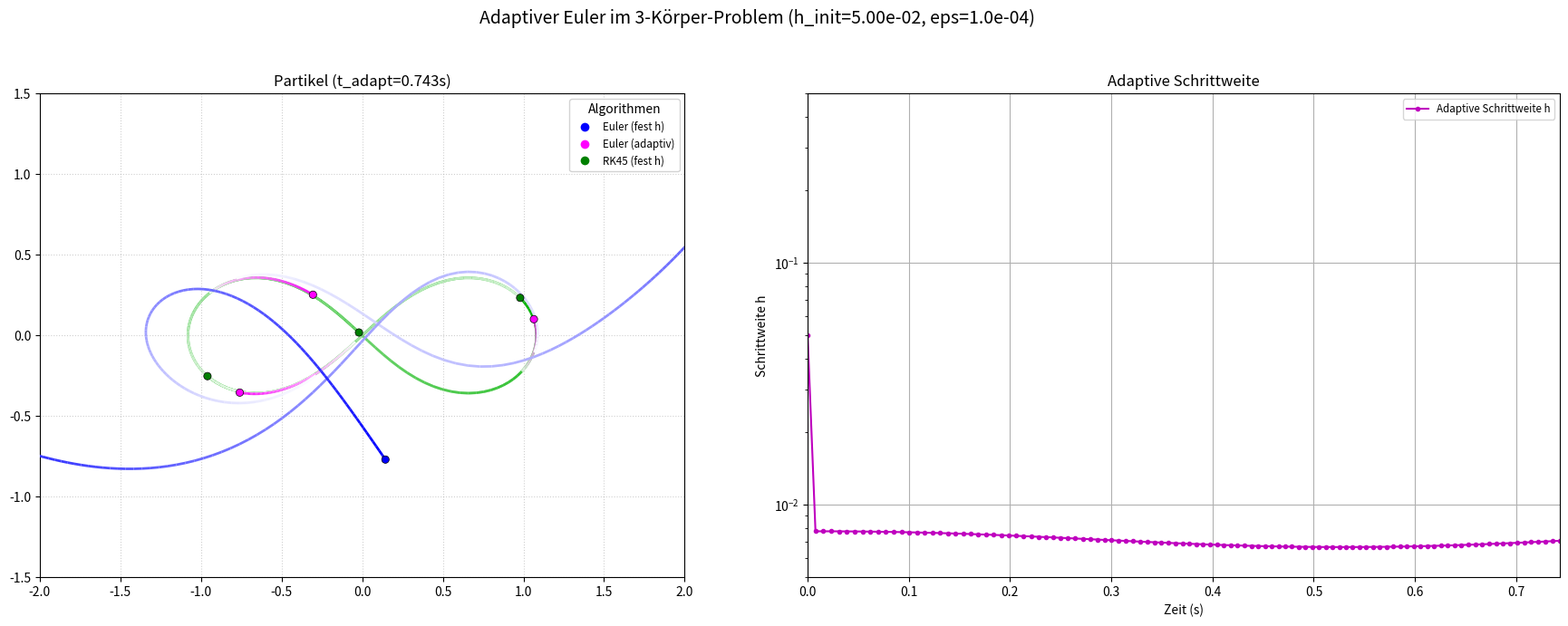

Write the Python code that produced this figure.
import numpy as np
import matplotlib.pyplot as plt
import matplotlib.animation as animation
from scipy.integrate import solve_ivp
from collections import deque
from matplotlib.collections import LineCollection

# --- Globale Konstanten und Systemdefinition (aus 3-Körper-Problem) ---
m1 = 1.0
m2 = 1.0
m3 = 1.0
G_const = 1.0

INITIAL_STATE_FIG8 = np.array([
    -0.97000436,  0.24308753, 0.97000436, -0.24308753, 0.0, 0.0,
    0.4662036850, 0.4323657300, 0.4662036850, 0.4323657300, -0.93240737, -0.86473146
])

def TheFunction(t, theState):
    x1,y1,x2,y2,x3,y3,px1,py1,px2,py2,px3,py3 = theState
    x1d=px1/m1; y1d=py1/m1; x2d=px2/m2; y2d=py2/m2; x3d=px3/m3; y3d=py3/m3
    epsilon_div=1e-9
    r_sq_12=(x1-x2)**2+(y1-y2)**2; r_sq_13=(x1-x3)**2+(y1-y3)**2; r_sq_23=(x2-x3)**2+(y2-y3)**2
    common12=m1*m2*(r_sq_12+epsilon_div)**(-1.5); common13=m1*m3*(r_sq_13+epsilon_div)**(-1.5); common23=m2*m3*(r_sq_23+epsilon_div)**(-1.5)
    p1xd=(x2-x1)*common12+(x3-x1)*common13; p1yd=(y2-y1)*common12+(y3-y1)*common13
    p2xd=(x1-x2)*common12+(x3-x2)*common23; p2yd=(y1-y2)*common12+(y3-y2)*common23
    p3xd=(x1-x3)*common13+(x2-x3)*common23; p3yd=(y1-y3)*common13+(y2-y3)*common23
    return np.array([x1d,y1d,x2d,y2d,x3d,y3d,p1xd,p1yd,p2xd,p2yd,p3xd,p3yd])

def SimpleEuler(theState, current_h_step): # Wird auch für adaptive Methode intern verwendet
    return theState + current_h_step * TheFunction(0, theState)

def BetterEuler(theState, current_h_step):
    g = theState + current_h_step / 2 * TheFunction(0, theState)
    return theState + current_h_step * TheFunction(0, g)

def RK45Step(theState, t, h_val_step):
    sol = solve_ivp(TheFunction, (t, t+h_val_step), theState, method='RK45', t_eval=[t+h_val_step], rtol=1e-8, atol=1e-10)
    return sol.y[:,-1]

# --- Aufgabe 2a: AdaptiveEulerStep_HalfStepMethod ---
def AdaptiveEulerStep_HalfStepMethod(y_current, t_current, h_current, epsilon_tol, h_max=1.0, recursion_depth=0, max_recursion_depth=20):
    if recursion_depth > max_recursion_depth:
        # print(f"WARNUNG: Max. Rekursionstiefe ({max_recursion_depth}) erreicht bei t={t_current:.4f}. Akzeptiere Schritt mit h={h_current:.4e}.")
        # Akzeptiere den Schritt mit y2 und dem aktuellen h, um Endlosschleifen zu vermeiden
        y_half1 = SimpleEuler(y_current, h_current / 2.0)
        y_next_accepted = SimpleEuler(y_half1, h_current / 2.0)
        return y_next_accepted, t_current + h_current, h_current, h_current # letzter Wert ist aktuelles h

    # 1. Euler-Schritt mit voller Schrittweite h
    y_next_h = SimpleEuler(y_current, h_current)

    # 2. Zwei Euler-Schritte mit halber Schrittweite h/2
    y_half_h_half1 = SimpleEuler(y_current, h_current / 2.0)
    y_next_h_half = SimpleEuler(y_half_h_half1, h_current / 2.0)

    # 3. Lokalen Fehler e berechnen
    # Norm der Differenz. Nur Positionskomponenten für Fehlerabschätzung oder alle?
    # Aufgabenstellung sagt "Zustand", also alle Komponenten.
    error_estimate_vec = y_next_h - y_next_h_half
    local_error_e = np.linalg.norm(error_estimate_vec)

    # 4. Nächste Schrittweite h_next berechnen
    if local_error_e == 0: # Sollte selten sein, aber möglich wenn keine Änderung
        h_next = 2.0 * h_current
    else:
        # Faktor p für Euler (1. Ordnung) ist p=1. Formel ist (epsilon/e_local)^(1/(p+1))
        # Die Formel aus der Vorlesung/Aufgabenstellung scheint einen Exponenten von 1/2 zu verwenden, was für p=1 passt.
        ratio = epsilon_tol / local_error_e
        h_next = h_current * min(max(ratio**(0.5), 0.1), 5.0) # Formel aus Aufgabenstellung

    h_next = min(h_next, h_max) # Darf h_max nicht überschreiten
    # Verhindere zu kleine Schritte, die zu Rekursionsproblemen führen könnten
    h_next = max(h_next, 1e-7) # Minimal erlaubte Schrittweite


    # 5. & 6. Schritt akzeptieren oder wiederholen
    if local_error_e <= epsilon_tol:
        # Schritt akzeptiert, Lösung ist y_next_h_half (die genauere der beiden)
        t_next = t_current + h_current
        return y_next_h_half, t_next, h_next, h_current # letzter Wert ist das *verwendete* h
    else:
        # Schritt verwerfen, mit neuer Schrittweite h_next wiederholen
        # Wichtig: Rekursiver Aufruf mit *alter* Zeit t_current und *altem* Zustand y_current
        return AdaptiveEulerStep_HalfStepMethod(y_current, t_current, h_next, epsilon_tol, h_max, recursion_depth + 1, max_recursion_depth)


# --- Animationsfunktion für Aufgabe 2 (mit adaptivem Euler und h-Plot) ---
def make_animation_adaptive(filename, initial_state_vector, initial_h, epsilon_tol, h_max_adaptive,
                            total_time_to_simulate, trail_length=100, x_lims=None, y_lims=None):
    print(f"Starte adaptive Animation: Datei='{filename}', h_init={initial_h}, eps={epsilon_tol}, T_sim={total_time_to_simulate}s")

    # Zustände für alle Methoden
    state_euler_fixed = np.array(initial_state_vector) # Fester Euler für Vergleich
    state_adaptive_euler = np.array(initial_state_vector)
    state_rk45_fixed = np.array(initial_state_vector) # RK45 mit festem h für Vergleich

    current_t_fixed = 0.0
    current_t_adaptive = 0.0
    current_h_adaptive = initial_h

    # Historien
    time_points_fixed = [0.0]
    time_points_adaptive = [0.0]

    h_adaptive_history = [initial_h] # Speichert die *verwendete* Schrittweite

    # Spuren: 0-2 EulerFix, 3-5 AdaptiveEuler, 6-8 RK45Fix
    trails = [deque(maxlen=trail_length) for _ in range(9)]
    for i_particle in range(3):
        trails[i_particle].append((state_euler_fixed[2*i_particle], state_euler_fixed[2*i_particle+1]))
        trails[3+i_particle].append((state_adaptive_euler[2*i_particle], state_adaptive_euler[2*i_particle+1]))
        trails[6+i_particle].append((state_rk45_fixed[2*i_particle], state_rk45_fixed[2*i_particle+1]))


    fig = plt.figure(figsize=(18, 7))
    ax_anim = fig.add_subplot(1, 2, 1)
    ax_h_plot = fig.add_subplot(1, 2, 2) # Plot für adaptive Schrittweite

    ax_anim.set_facecolor('white')
    # Farben: Blau (EulerFix), Rot (AdaptiveEuler), Grün (RK45Fix)
    # Die Aufgabenstellung sagt "alle 4 Lösungen". Ich nehme an, das sind Euler, Verb. Euler, RK45 (alle mit festem h)
    # UND der neue Adaptive Euler. Hier vereinfache ich auf EulerFix, AdaptiveEuler, RK45Fix.
    # Wenn alle 4 gemeint sind, muss state_better_euler etc. hinzugefügt werden.
    # Für jetzt: Blau=EulerFix, Magenta=AdaptiveEuler, Grün=RK45Fix. Verb.Euler weggelassen.
    colors_scatter_full = ['blue']*3 + ['magenta']*3 + ['green']*3

    initial_positions_full = []
    for i in range(3): initial_positions_full.append((state_euler_fixed[2*i], state_euler_fixed[2*i+1]))
    for i in range(3): initial_positions_full.append((state_adaptive_euler[2*i], state_adaptive_euler[2*i+1]))
    for i in range(3): initial_positions_full.append((state_rk45_fixed[2*i], state_rk45_fixed[2*i+1]))

    valid_initial_scatter_pos = [p for p in initial_positions_full if np.all(np.isfinite(p))]
    valid_initial_colors = [colors_scatter_full[i] for i, p in enumerate(initial_positions_full) if np.all(np.isfinite(p))]

    scatter_zorder = 10
    if valid_initial_scatter_pos:
        scat = ax_anim.scatter(np.array(valid_initial_scatter_pos)[:,0], np.array(valid_initial_scatter_pos)[:,1],
                               c=valid_initial_colors, s=35, zorder=scatter_zorder, edgecolors='black', linewidths=0.5)
    else: scat = ax_anim.scatter([], [], s=35, zorder=scatter_zorder, edgecolors='black', linewidths=0.5)

    base_trail_colors_rgb = [np.array([0,0,1])]*3 + [np.array([1,0,1])]*3 + [np.array([0,0.7,0])]*3 # B, M, G
    bg_color_rgb = np.array([1.0,1.0,1.0])
    trail_linecollections = []
    zorders_trails_map = {'euler_fix':3, 'adaptive_euler':2, 'rk45_fix':1} # Reihenfolge für Trails
    zorders_trails = [zorders_trails_map['euler_fix']]*3 + [zorders_trails_map['adaptive_euler']]*3 + [zorders_trails_map['rk45_fix']]*3

    for i_trail_lc in range(9):
        lc = LineCollection([], lw=2.0, zorder=zorders_trails[i_trail_lc]) # Linienbreite etwas reduziert
        ax_anim.add_collection(lc)
        trail_linecollections.append(lc)

    if x_lims is None: x_lims = [-1.5, 1.5];
    if y_lims is None: y_lims = [-1.2, 1.2]
    ax_anim.set(xlim=x_lims, ylim=y_lims); ax_anim.set_aspect('equal', adjustable='box'); ax_anim.grid(True, linestyle=':', alpha=0.6)
    ax_anim.set_title('Partikelbewegung')

    legend_handles_anim = [
        plt.Line2D([0],[0],marker='o',color='w',label='Euler (fest h)',markerfacecolor='blue',markersize=8,linestyle='None'),
        plt.Line2D([0],[0],marker='o',color='w',label='Euler (adaptiv)',markerfacecolor='magenta',markersize=8,linestyle='None'),
        plt.Line2D([0],[0],marker='o',color='w',label='RK45 (fest h)',markerfacecolor='green',markersize=8,linestyle='None')]
    ax_anim.legend(handles=legend_handles_anim,loc='upper right',fontsize='small',frameon=True,facecolor='white',framealpha=0.85,title="Algorithmen")

    # Setup für h-Plot
    line_h_adaptive, = ax_h_plot.plot([], [], 'm.-', label='Adaptive Schrittweite h')
    ax_h_plot.set_xlabel('Zeit (s)'); ax_h_plot.set_ylabel('Schrittweite h'); ax_h_plot.set_title('Adaptive Schrittweite'); ax_h_plot.grid(True)
    ax_h_plot.legend(loc='upper right', fontsize='small'); ax_h_plot.set_yscale('log') # Log-Skala für h ist oft nützlich


    fig.suptitle(f'Adaptiver Euler im 3-Körper-Problem (h_init={initial_h:.2e}, eps={epsilon_tol:.1e})', fontsize=14)
    plt.tight_layout(rect=[0, 0, 1, 0.95])

    # Steuerung der Animationslänge: Entweder feste Anzahl Frames oder bis total_time_to_simulate erreicht
    # Hier verwenden wir total_time_to_simulate als Ziel für die adaptiven Methoden

    non_finite_logged = {'euler_fix': False, 'adaptive_euler': False, 'rk45_fix': False}

    # Um die Animation flüssiger zu machen, auch wenn der adaptive Schritt groß wird,
    # können wir eine maximale Frame-Schrittweite für die festen Methoden definieren
    # und die adaptiven Methoden so lange laufen lassen, bis sie die Gesamtzeit erreichen.
    # Die Animation stoppt, wenn current_t_adaptive >= total_time_to_simulate.
    # Wir brauchen eine update-Funktion, die die globalen Zeiten und Zustände fortschreibt.

    frame_count = 0
    max_frames_for_display = int(total_time_to_simulate / initial_h) * 2 # Schätzung für max Frames

    def update_frame_adaptive(frame_num_unused): # frame_num wird nicht direkt verwendet, da adaptive Schritte
        nonlocal current_t_fixed, current_t_adaptive, current_h_adaptive
        nonlocal state_euler_fixed, state_adaptive_euler, state_rk45_fixed, non_finite_logged
        nonlocal frame_count

        frame_count +=1

        # Feste Schrittweite für EulerFix und RK45Fix (hier initial_h als Referenz)
        # Das ist eine Vereinfachung. Die Aufgabenstellung meint evtl. Vergleich mit *optimalem* festem h.
        # Wir nehmen hier initial_h des adaptiven als Vergleich für die festen.
        fixed_h_for_comparison = initial_h

        # Stoppbedingung für die Animation
        if current_t_adaptive >= total_time_to_simulate and current_t_fixed >= total_time_to_simulate:
            if hasattr(ani_adaptive, 'event_source') and ani_adaptive.event_source is not None:
                ani_adaptive.event_source.stop()
            return [scat] + trail_linecollections + [line_h_adaptive]

        # Update feste Methoden (wenn ihre Zeit noch nicht erreicht ist)
        if current_t_fixed < total_time_to_simulate:
            state_euler_fixed = SimpleEuler(state_euler_fixed, fixed_h_for_comparison)
            state_rk45_fixed = RK45Step(state_rk45_fixed, current_t_fixed, fixed_h_for_comparison)
            current_t_fixed += fixed_h_for_comparison
            time_points_fixed.append(current_t_fixed) # Nur für Debugging, nicht direkt geplottet

        # Update adaptive Methode (wenn ihre Zeit noch nicht erreicht ist)
        actual_h_used_this_step = current_h_adaptive # Speichere h vor dem Update für den Plot
        if current_t_adaptive < total_time_to_simulate:
            state_adaptive_euler, current_t_adaptive, current_h_adaptive, actual_h_used_this_step = \
                AdaptiveEulerStep_HalfStepMethod(state_adaptive_euler, current_t_adaptive, current_h_adaptive,
                                                 epsilon_tol, h_max_adaptive)
            time_points_adaptive.append(current_t_adaptive)
            h_adaptive_history.append(actual_h_used_this_step)


        # NaN-Logging
        if not np.all(np.isfinite(state_euler_fixed)) and not non_finite_logged['euler_fix']: print(f"INFO: EulerFix non-finite"); non_finite_logged['euler_fix']=True
        if not np.all(np.isfinite(state_adaptive_euler)) and not non_finite_logged['adaptive_euler']: print(f"INFO: AdaptiveEuler non-finite"); non_finite_logged['adaptive_euler']=True
        if not np.all(np.isfinite(state_rk45_fixed)) and not non_finite_logged['rk45_fix']: print(f"INFO: RK45Fix non-finite"); non_finite_logged['rk45_fix']=True


        # Partikel-Animation aktualisieren
        current_scatter_positions_all_methods = []
        # Euler Fixed
        for i_particle in range(3): pos=(state_euler_fixed[2*i_particle],state_euler_fixed[2*i_particle+1]); current_scatter_positions_all_methods.append(pos); trails[i_particle].append(pos) if np.all(np.isfinite(pos)) else None
        # Adaptive Euler
        for i_particle in range(3): pos=(state_adaptive_euler[2*i_particle],state_adaptive_euler[2*i_particle+1]); current_scatter_positions_all_methods.append(pos); trails[3+i_particle].append(pos) if np.all(np.isfinite(pos)) else None
        # RK45 Fixed
        for i_particle in range(3): pos=(state_rk45_fixed[2*i_particle],state_rk45_fixed[2*i_particle+1]); current_scatter_positions_all_methods.append(pos); trails[6+i_particle].append(pos) if np.all(np.isfinite(pos)) else None

        valid_scatter_positions_display=[p for p in current_scatter_positions_all_methods if np.all(np.isfinite(p))]
        valid_scatter_colors_display=[colors_scatter_full[i] for i,p in enumerate(current_scatter_positions_all_methods) if np.all(np.isfinite(p))] # Hier Indexfehler möglich, wenn weniger Methoden

        # Korrektur für valid_scatter_colors_display, falls Methoden fehlen
        temp_color_list = []
        idx_valid_pos = 0
        for i, p_all in enumerate(current_scatter_positions_all_methods):
            if np.all(np.isfinite(p_all)):
                temp_color_list.append(colors_scatter_full[i]) # Nutze globalen Index i für Farbe
                idx_valid_pos += 1
        valid_scatter_colors_display = temp_color_list


        if valid_scatter_positions_display: scat.set_offsets(np.array(valid_scatter_positions_display)); scat.set_facecolors(valid_scatter_colors_display); scat.set_edgecolors(['black']*len(valid_scatter_positions_display))
        else: scat.set_offsets(np.empty((0,2)))

        for i_trail,trail_deque in enumerate(trails):
            if len(trail_deque)<2: trail_linecollections[i_trail].set_segments([]); continue
            points=np.array(list(trail_deque)); segments=[]; segment_colors_rgba=[]; base_color_rgb_current_trail=base_trail_colors_rgb[i_trail]; num_segments_in_trail=len(points)-1
            for j in range(num_segments_in_trail):
                segments.append([points[j],points[j+1]]); age_of_segment=(num_segments_in_trail-1)-j; fade_ratio=age_of_segment/max(1,trail_length-1); fade_ratio=np.clip(fade_ratio,0,1)
                faded_r=base_color_rgb_current_trail[0]*(1-fade_ratio)+bg_color_rgb[0]*fade_ratio; faded_g=base_color_rgb_current_trail[1]*(1-fade_ratio)+bg_color_rgb[1]*fade_ratio; faded_b=base_color_rgb_current_trail[2]*(1-fade_ratio)+bg_color_rgb[2]*fade_ratio
                segment_colors_rgba.append((faded_r,faded_g,faded_b,1.0))
            trail_linecollections[i_trail].set_segments(segments)
            if segment_colors_rgba: trail_linecollections[i_trail].set_colors(segment_colors_rgba)
            else: trail_linecollections[i_trail].set_segments([])
        ax_anim.set_title(f'Partikel (t_adapt={current_t_adaptive:.3f}s)')

        # h-Plot aktualisieren
        line_h_adaptive.set_data(time_points_adaptive, h_adaptive_history) # Nutze die *verwendeten* h-Werte
        ax_h_plot.relim(); ax_h_plot.autoscale_view()
        if h_adaptive_history: # Setze Y-Achsen-Limits für h-Plot, um Schwankungen besser zu sehen
            h_min_plot = min(h_adaptive_history) * 0.8
            h_max_plot = max(h_adaptive_history) * 1.2
            ax_h_plot.set_ylim(min(h_min_plot, initial_h*0.1), max(h_max_plot, initial_h*10.0)) # Log-Skala braucht positive Limits
        ax_h_plot.set_xlim(0, max(time_points_adaptive) if time_points_adaptive else 1)


        return [scat] + trail_linecollections + [line_h_adaptive]

    # FuncAnimation benötigt eine feste Anzahl von Frames. Wir schätzen diese.
    # Die Animation stoppt, wenn die Simulationszeit erreicht ist (siehe oben).
    estimated_frames = int(total_time_to_simulate / (initial_h * 0.5)) # Großzügige Schätzung

    global ani_adaptive # Mache ani_adaptive global, damit es in update_frame_adaptive gestoppt werden kann
    ani_adaptive = animation.FuncAnimation(fig, update_frame_adaptive, frames=estimated_frames,
                                           interval=50, blit=True, repeat=False) # Intervall für Anzeige
    try:
        print(f"Speichere adaptive Animation als '{filename}'..."); progress_callback=lambda c,t: print(f'Video: Frame {c+1}/{t}') if (c+1)%max(1,t//20)==0 or c==t-1 else None
        ani_adaptive.save(filename, writer='ffmpeg', fps=25, dpi=150, progress_callback=progress_callback) # FPS reduziert für evtl. weniger Frames
        print(f"Adaptive Animation erfolgreich als '{filename}' gespeichert.")
    except Exception as e: print(f"Fehler beim Speichern der adaptiven Animation: {e}")
    finally:
        if non_finite_logged['euler_fix']: print("INFO: EulerFix NaN.")
        if non_finite_logged['adaptive_euler']: print("INFO: AdaptiveEuler NaN.")
        if non_finite_logged['rk45_fix']: print("INFO: RK45Fix NaN.")
    plt.close(fig)


# --- Textuelle Antworten (aus vorherigen Aufgaben, hier als Referenz) ---
def print_comparison_of_algorithms_fixed_step(): # Aufgabe 1e
    # ... (Text aus vorheriger Antwort) ...
    pass
def print_energy_observations_fixed_step(): # Aufgabe 1g
    # ... (Text aus vorheriger Antwort) ...
    pass

# --- Aufgabe 2d und 2e: Textuelle Antworten (Platzhalter) ---
def print_adaptive_step_observations():
    print("\n--- Aufgabe 2d & 2e: Beobachtungen zur adaptiven Schrittweite ---")
    obs_text = """
    Aufgabe 2d) Vergleich des adaptiven Euler mit anderen Algorithmen:
    - Genauigkeit: Der adaptive Euler (Magenta) sollte im Idealfall eine Genauigkeit erreichen, 
      die durch die Fehlertoleranz `epsilon` bestimmt wird. Bei kleiner `epsilon` kann er 
      genauer sein als der einfache Euler mit fester Schrittweite. Seine Trajektorie wird 
      wahrscheinlich zwischen dem einfachen Euler (Blau) und RK45 (Grün) liegen.
    - Effizienz: Der Hauptvorteil ist die Effizienz. In Phasen, in denen sich der Zustand 
      langsam ändert, kann die Schrittweite `h` vergrößert werden, was Rechenzeit spart. 
      In Phasen schneller Änderungen (z.B. nahe Begegnungen) wird `h` verkleinert, um die 
      Genauigkeit zu wahren.
    - Stabilität: Durch die Anpassung von `h` kann die Methode stabiler sein als ein einfacher
      Euler mit einer festen, möglicherweise zu großen Schrittweite. Wenn `epsilon` jedoch zu groß gewählt
      wird oder `h_max` die Stabilität einschränkt, kann auch der adaptive Euler instabil werden.

    Aufgabe 2e) Verhalten der adaptiven Schrittweite:
    - Der Plot der Schrittweite `h` über die Zeit (im rechten Subplot) sollte zeigen, wie
      `h` variiert.
    - In Bereichen, in denen die Lösung "glatt" ist und sich wenig ändert (Körper weit voneinander entfernt, 
      langsame Geschwindigkeitsänderungen), sollte `h` anwachsen (bis `h_max`).
    - In Bereichen mit schnellen Änderungen (Körper kommen sich nahe, hohe Beschleunigungen), 
      sollte `h` verkleinert werden, um den lokalen Fehler unter `epsilon` zu halten.
    - Man erwartet typischerweise "Spikes" nach unten in `h`, wenn sich die Körper im 
      Drei-Körper-Problem nahe kommen, und längere Phasen mit größerem `h` dazwischen.
    - Wenn `epsilon` sehr klein ist, wird `h` tendenziell klein bleiben. Wenn `epsilon` groß ist,
      wird `h` tendenziell groß sein, was die Genauigkeit reduzieren kann.
    """
    print(obs_text)
    print("--- Ende Aufgabe 2d & 2e ---\n")


if __name__ == '__main__':
    # print_comparison_of_algorithms_fixed_step() # Für Teil 1e
    # print_energy_observations_fixed_step()      # Für Teil 1g

    print_adaptive_step_observations() # Für Teil 2d, 2e

    # --- Animation für Aufgabe 2 (Adaptiver Euler) ---
    print("Erstelle Animation für Aufgabe 2 (Adaptiver Euler)...")

    # Parameter für die adaptive Simulation
    # Die Wahl von initial_h und epsilon_tol ist hier entscheidend!
    adaptive_h_initial = 0.05   # Anfangsschrittweite für adaptiven Euler
    adaptive_epsilon = 1e-4     # Fehlertoleranz
    adaptive_h_max = 0.2        # Maximale adaptive Schrittweite

    simulation_total_time_adaptive = 7.0 # Gesamtzeit für die Simulation
    animation_trail_length_adaptive = 100

    # Dateinamen anpassen: IHRE_MATRIKELNUMMERN_A_adaptiv.mp4
    output_video_filename_adaptive = "454291_454343_U09_A2_adaptiv.mp4"

    # ACHTUNG: Der make_animation_adaptive Aufruf kann lange dauern!
    # Für die Abgabe des Codes diesen Aufruf auskommentieren.
    make_animation_adaptive(filename=output_video_filename_adaptive,
                            initial_state_vector=INITIAL_STATE_FIG8,
                            initial_h=adaptive_h_initial, # Start-h für adaptiv UND Vergleichs-h für feste
                            epsilon_tol=adaptive_epsilon,
                            h_max_adaptive=adaptive_h_max,
                            total_time_to_simulate=simulation_total_time_adaptive,
                            trail_length=animation_trail_length_adaptive,
                            x_lims=[-2.0, 2.0], y_lims=[-1.5, 1.5]) # Achsengrenzen evtl. anpassen

    print(f"Animation '{output_video_filename_adaptive}' für Aufgabe 2 erstellt (oder wäre es, wenn nicht auskommentiert).")

    print("\nSkript für Hausaufgabe 9, Aufgabe 2 ist vollständig.")
    print("Die textuellen Antworten zu 2d, 2e werden beim Ausführen ausgegeben.")
    print("Für die ABGABE des Codes: Bitte den 'make_animation_adaptive'-Aufruf oben wieder auskommentieren.")
